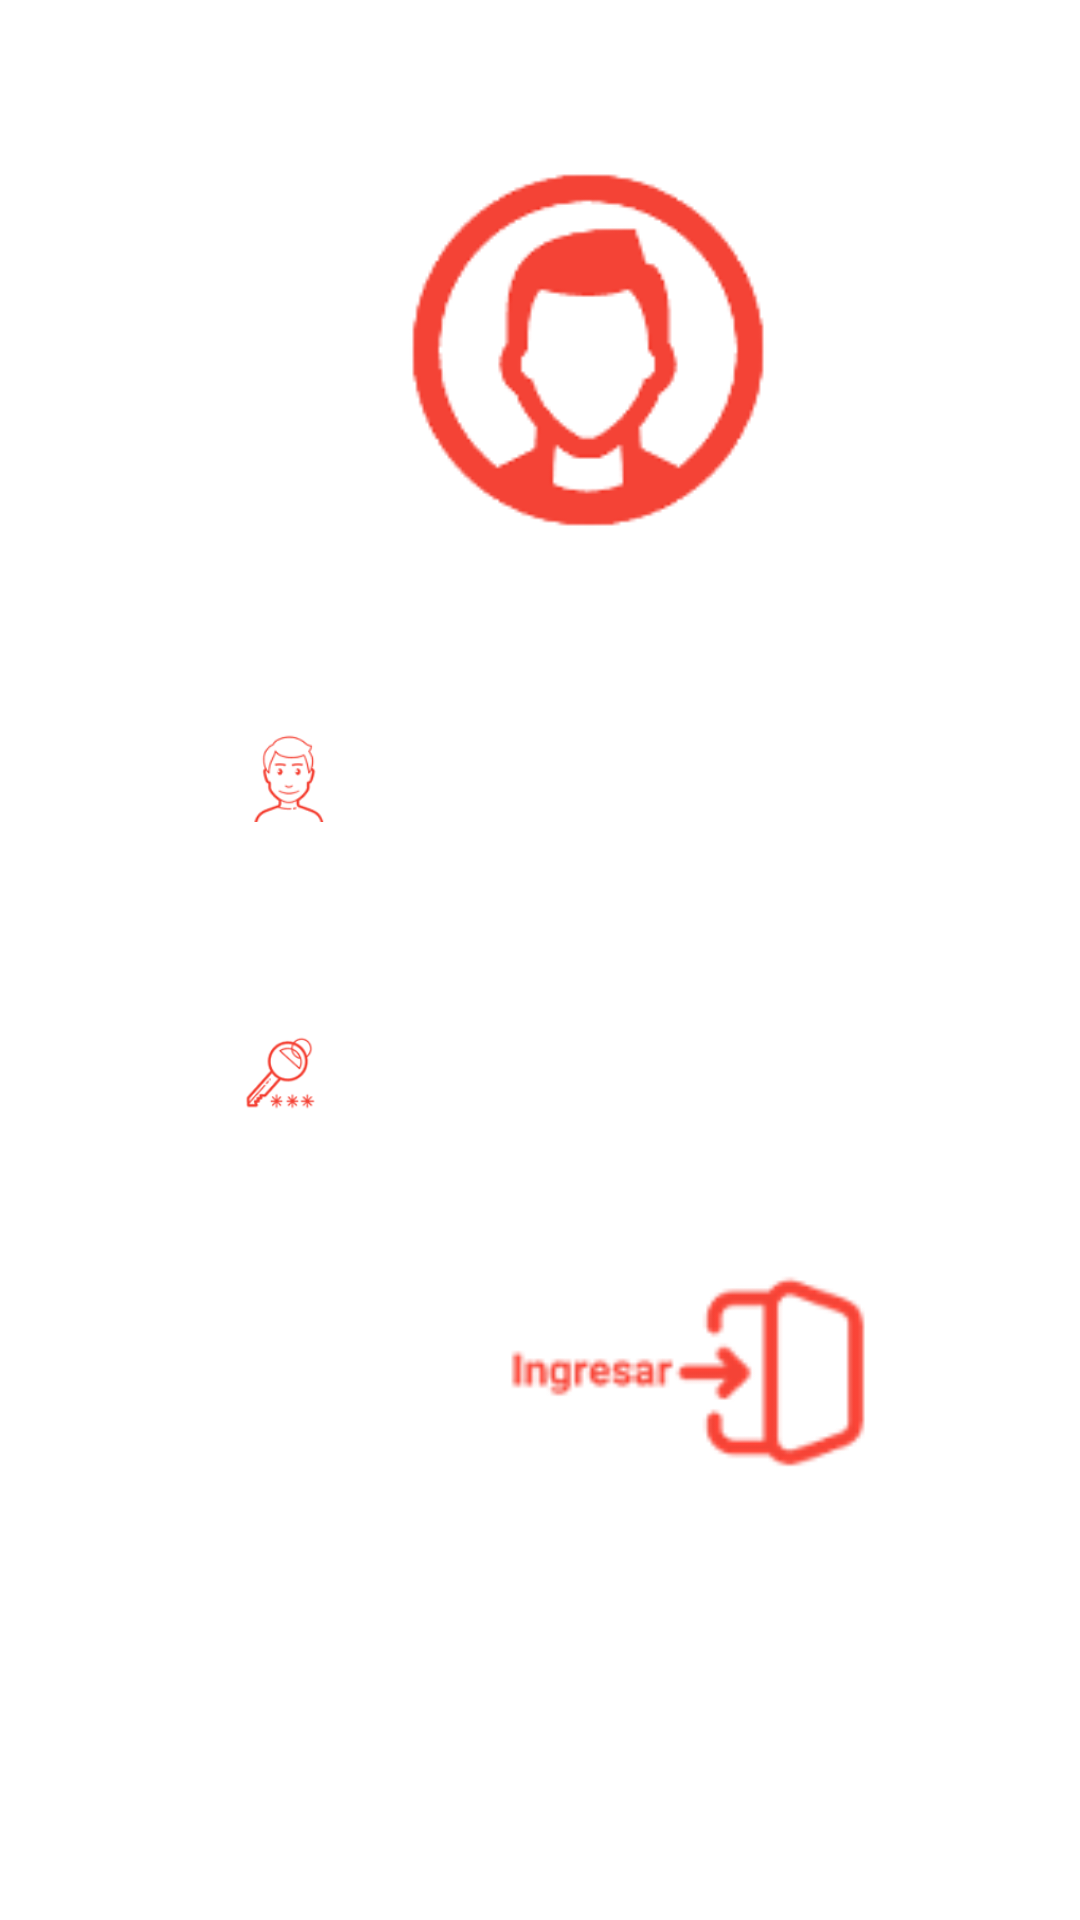

Here is an Android app screen rendered from its layout file. Give the layout XML and the strings, colors and styles it references.
<!-- AndroidManifest.xml: application theme Theme.Login -->
<!-- res/layout/fragment_session.xml -->
<?xml version="1.0" encoding="utf-8"?>
<androidx.constraintlayout.widget.ConstraintLayout xmlns:android="http://schemas.android.com/apk/res/android"
    xmlns:app="http://schemas.android.com/apk/res-auto"
    xmlns:tools="http://schemas.android.com/tools"
    android:id="@+id/frameLayout"
    android:layout_width="match_parent"
    android:layout_height="match_parent"
    android:backgroundTint="#E69C30"
    tools:context=".SessionFragment">

    <LinearLayout
        android:layout_width="406dp"
        android:layout_height="351dp"
        android:layout_marginTop="104dp"
        android:layout_marginBottom="80dp"
        android:orientation="vertical"
        app:layout_constraintBottom_toBottomOf="parent"
        app:layout_constraintTop_toBottomOf="@+id/frameLayout2"
        app:layout_constraintVertical_bias="1.0"
        tools:layout_editor_absoluteX="0dp">

        <LinearLayout
            android:layout_width="362dp"
            android:layout_height="97dp"
            android:layout_marginLeft="40dp"
            android:layout_marginTop="30dp"
            android:orientation="horizontal">

            <FrameLayout
                android:layout_width="80dp"
                android:layout_height="30dp"
                android:layout_marginLeft="15dp"
                android:layout_marginTop="5dp">

                <ImageView
                    android:id="@+id/imageView2"
                    android:layout_width="match_parent"
                    android:layout_height="match_parent"
                    android:background="#00FFFFFF"
                    android:src="@drawable/img_5" />

            </FrameLayout>

            <FrameLayout
                android:layout_width="230dp"
                android:layout_height="wrap_content">

                <EditText
                    android:id="@+id/inputTextUser"
                    android:layout_width="256dp"
                    android:layout_height="match_parent"
                    android:layout_weight="80"
                    android:ems="10"
                    android:inputType="text" />
            </FrameLayout>

        </LinearLayout>

        <LinearLayout
            android:layout_width="362dp"
            android:layout_height="60dp"
            android:layout_marginLeft="40dp"
            android:orientation="horizontal">

            <FrameLayout
                android:layout_width="80dp"
                android:layout_height="30dp"
                android:layout_marginLeft="15dp"
                android:layout_marginTop="5dp">

                <ImageView
                    android:id="@+id/imageView3"
                    android:layout_width="match_parent"
                    android:layout_height="match_parent"
                    android:background="#00FFFFFF"
                    android:src="@drawable/img_7" />

            </FrameLayout>

            <FrameLayout
                android:layout_width="230dp"
                android:layout_height="wrap_content">

                <EditText
                    android:id="@+id/inputPwd"
                    android:layout_width="256dp"
                    android:layout_height="match_parent"
                    android:layout_weight="80"
                    android:ems="10"
                    android:inputType="textPassword" />
            </FrameLayout>

        </LinearLayout>

        <FrameLayout
            android:layout_width="156dp"
            android:layout_height="130dp"
            android:layout_marginLeft="150dp">

            <ImageButton
                android:id="@+id/consultar"
                android:layout_width="match_parent"
                android:layout_height="match_parent"
                android:background="#00FFFFFF"
                android:src="@drawable/img_4" />
        </FrameLayout>
    </LinearLayout>

    <FrameLayout
        android:id="@+id/frameLayout2"
        android:layout_width="200dp"
        android:layout_height="144dp"
        android:layout_marginStart="32dp"
        android:layout_marginTop="8dp"
        android:layout_marginBottom="415dp"
        android:background="#00FFFFFF"
        android:backgroundTint="#00FFFFFF"
        app:layout_constraintBottom_toBottomOf="parent"
        app:layout_constraintEnd_toEndOf="parent"
        app:layout_constraintStart_toStartOf="parent"
        app:layout_constraintTop_toTopOf="parent">

        <ImageView
            android:id="@+id/imageView4"
            android:layout_width="match_parent"
            android:layout_height="match_parent"
            android:background="#00FFFFFF"
            android:src="@drawable/img_8" />
    </FrameLayout>

</androidx.constraintlayout.widget.ConstraintLayout>
<!-- resources referenced by this layout -->
<resources>
  <!-- drawable img_4: png bitmap (drawable, 2843 bytes) -->
  <!-- drawable img_5: png bitmap (drawable, 3392 bytes) -->
  <!-- drawable img_7: png bitmap (drawable, 4278 bytes) -->
  <!-- drawable img_8: png bitmap (drawable, 5025 bytes) -->
</resources>
